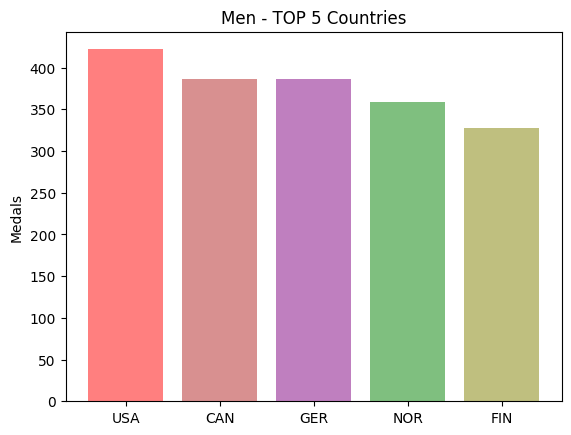

Write the Python code that produced this figure.
import matplotlib.pyplot as plt; plt.rcdefaults()
import numpy as np
import matplotlib.pyplot as plt

#This graph will show the TOP 5 Countries with more Men medalists


objects = ('USA', 'CAN', 'GER', 'NOR', 'FIN')
y_pos = np.arange(len(objects))
performance = [422, 386, 386, 359, 328]

plt.bar(y_pos, performance, align='center', alpha=0.5, color=['red', 'firebrick', 'purple', 'green', 'olive'])
plt.xticks(y_pos, objects)
plt.ylabel('Medals')
plt.title('Men - TOP 5 Countries')

plt.show()
